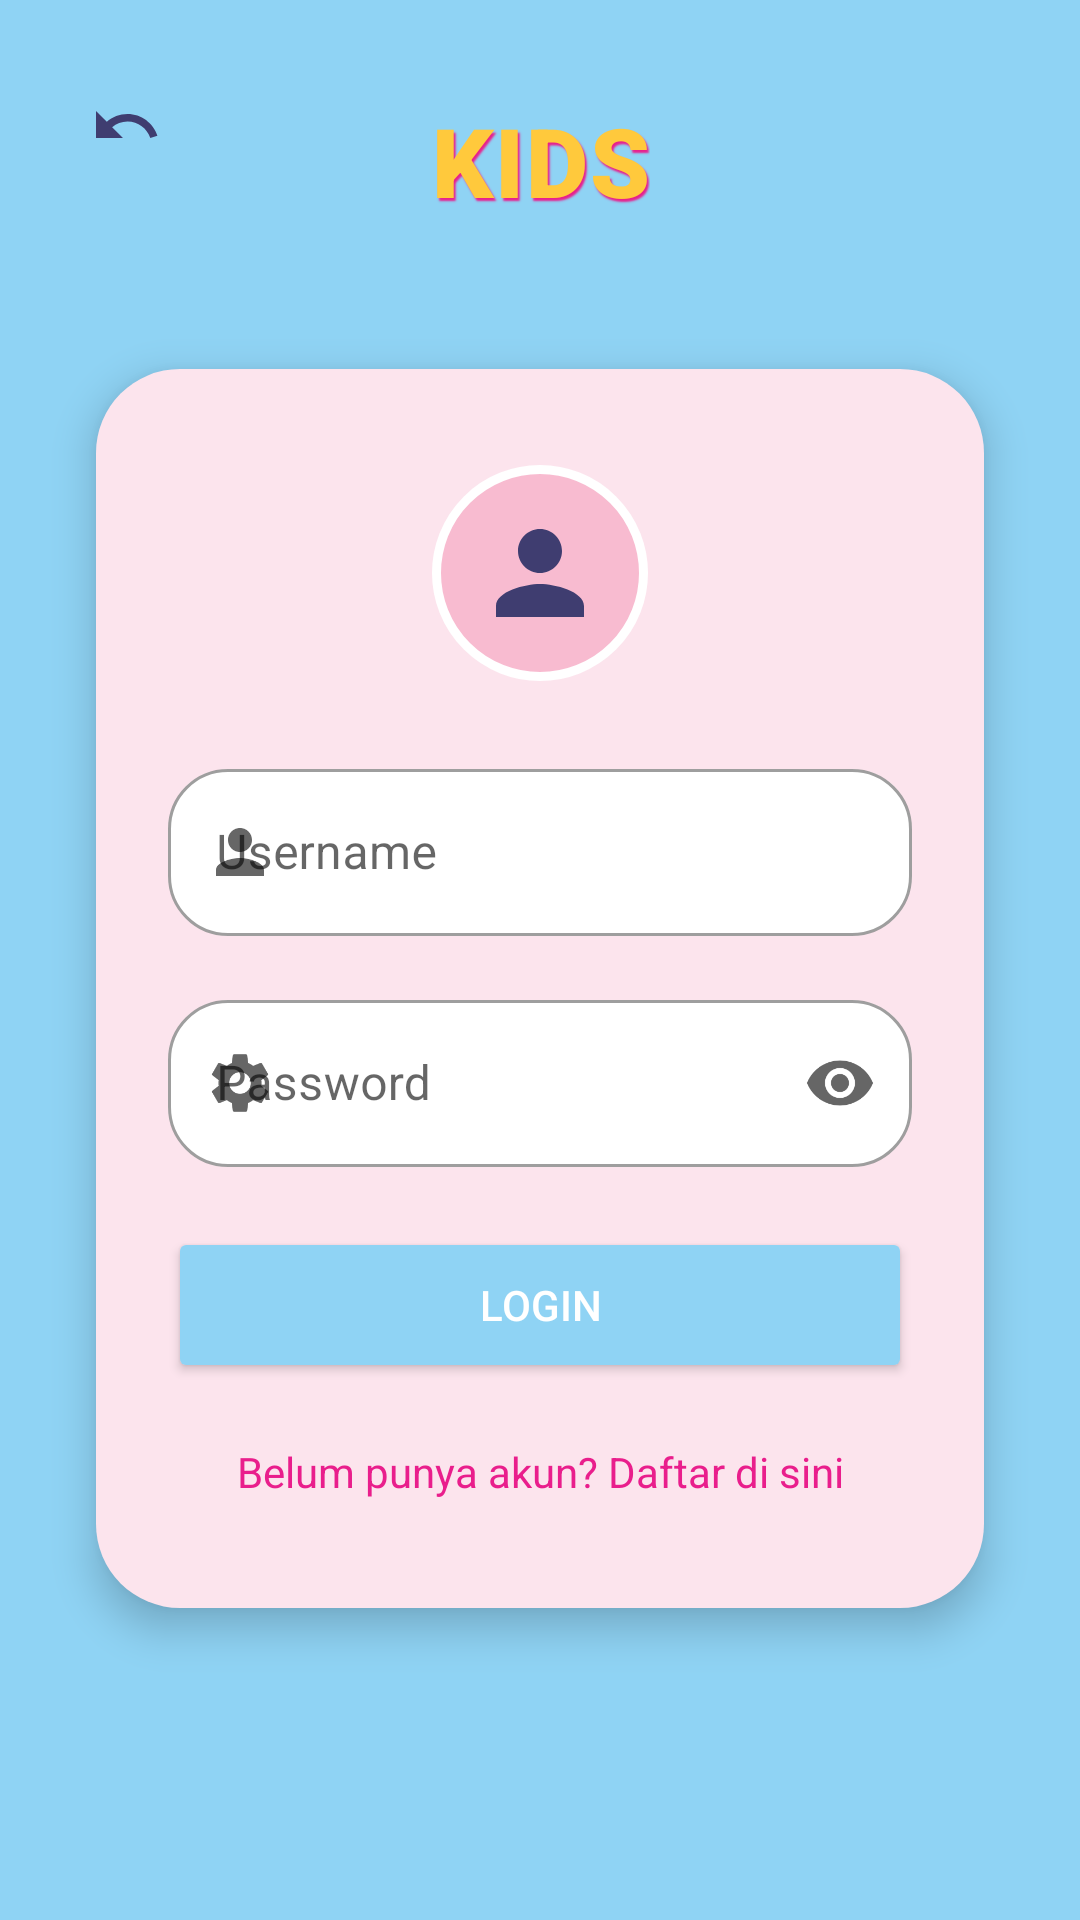

Here is an Android app screen rendered from its layout file. Give the layout XML and the strings, colors and styles it references.
<!-- AndroidManifest.xml: activity theme Theme.TrilinggoKids.NoActionBar -->
<!-- res/layout/activity_login.xml -->
<?xml version="1.0" encoding="utf-8"?>
<androidx.constraintlayout.widget.ConstraintLayout xmlns:android="http://schemas.android.com/apk/res/android"
    xmlns:app="http://schemas.android.com/apk/res-auto"
    android:layout_width="match_parent"
    android:layout_height="match_parent"
    android:background="@drawable/background_background">

    <ImageButton
        android:id="@+id/btnBack"
        android:layout_width="44dp"
        android:layout_height="44dp"
        android:layout_marginStart="20dp"
        android:layout_marginTop="20dp"
        android:background="@drawable/bg_nav_icon"
        android:contentDescription="@string/content_desc_back"
        android:padding="8dp"
        android:src="@drawable/ic_back_curved"
        app:layout_constraintStart_toStartOf="parent"
        app:layout_constraintTop_toTopOf="parent" />

    <TextView
        android:id="@+id/tvTitle"
        style="@style/TitleYellowBubble"
        android:layout_width="wrap_content"
        android:layout_height="wrap_content"
        android:layout_marginTop="32dp"
        android:text="@string/app_title_line2"
        android:textSize="32sp"
        app:layout_constraintEnd_toEndOf="parent"
        app:layout_constraintStart_toStartOf="parent"
        app:layout_constraintTop_toTopOf="parent" />

    <androidx.constraintlayout.widget.ConstraintLayout
        android:id="@+id/cardLogin"
        android:layout_width="0dp"
        android:layout_height="wrap_content"
        android:layout_marginStart="32dp"
        android:layout_marginTop="48dp"
        android:layout_marginEnd="32dp"
        android:background="@drawable/bg_card_menu"
        android:elevation="8dp"
        android:padding="24dp"
        app:layout_constraintEnd_toEndOf="parent"
        app:layout_constraintStart_toStartOf="parent"
        app:layout_constraintTop_toBottomOf="@id/tvTitle">

        <ImageView
            android:id="@+id/ivAvatarBig"
            android:layout_width="72dp"
            android:layout_height="72dp"
            android:layout_marginTop="8dp"
            android:background="@drawable/bg_avatar_circle"
            android:contentDescription="@null"
            android:padding="14dp"
            android:src="@drawable/ic_person"
            app:layout_constraintEnd_toEndOf="parent"
            app:layout_constraintStart_toStartOf="parent"
            app:layout_constraintTop_toTopOf="parent" />

        <com.google.android.material.textfield.TextInputLayout
            android:id="@+id/tilUsername"
            style="@style/Widget.MaterialComponents.TextInputLayout.OutlinedBox"
            android:layout_width="match_parent"
            android:layout_height="wrap_content"
            android:layout_marginTop="24dp"
            app:boxBackgroundColor="@color/white"
            app:boxCornerRadiusBottomEnd="20dp"
            app:boxCornerRadiusBottomStart="20dp"
            app:boxCornerRadiusTopEnd="20dp"
            app:boxCornerRadiusTopStart="20dp"
            app:layout_constraintTop_toBottomOf="@id/ivAvatarBig"
            app:startIconDrawable="@drawable/ic_person">

            <com.google.android.material.textfield.TextInputEditText
                android:id="@+id/etUsername"
                android:layout_width="match_parent"
                android:layout_height="wrap_content"
                android:hint="@string/hint_username"
                android:inputType="text" />

        </com.google.android.material.textfield.TextInputLayout>

        <com.google.android.material.textfield.TextInputLayout
            android:id="@+id/tilPassword"
            style="@style/Widget.MaterialComponents.TextInputLayout.OutlinedBox"
            android:layout_width="match_parent"
            android:layout_height="wrap_content"
            android:layout_marginTop="16dp"
            app:boxBackgroundColor="@color/white"
            app:boxCornerRadiusBottomEnd="20dp"
            app:boxCornerRadiusBottomStart="20dp"
            app:boxCornerRadiusTopEnd="20dp"
            app:boxCornerRadiusTopStart="20dp"
            app:endIconMode="password_toggle"
            app:layout_constraintTop_toBottomOf="@id/tilUsername"
            app:startIconDrawable="@drawable/ic_settings">

            <com.google.android.material.textfield.TextInputEditText
                android:id="@+id/etPassword"
                android:layout_width="match_parent"
                android:layout_height="wrap_content"
                android:hint="@string/hint_password"
                android:inputType="textPassword" />

        </com.google.android.material.textfield.TextInputLayout>

        <Button
            android:id="@+id/btnMasuk"
            android:layout_width="match_parent"
            android:layout_height="52dp"
            android:layout_marginTop="20dp"
            android:backgroundTint="@color/sky_blue"
            android:text="@string/btn_masuk"
            android:textColor="@color/white"
            app:cornerRadius="26dp"
            app:layout_constraintTop_toBottomOf="@id/tilPassword" />

        <TextView
            android:id="@+id/tvGoRegister"
            android:layout_width="wrap_content"
            android:layout_height="wrap_content"
            android:layout_marginTop="16dp"
            android:layout_marginBottom="8dp"
            android:padding="4dp"
            android:text="@string/text_belum_punya_akun"
            android:textColor="@color/text_pink"
            app:layout_constraintBottom_toBottomOf="parent"
            app:layout_constraintEnd_toEndOf="parent"
            app:layout_constraintStart_toStartOf="parent"
            app:layout_constraintTop_toBottomOf="@id/btnMasuk" />

    </androidx.constraintlayout.widget.ConstraintLayout>

</androidx.constraintlayout.widget.ConstraintLayout>
<!-- resources referenced by this layout -->
<resources>
  <color name="sky_blue">#8FD3F4</color>
  <color name="text_pink">#E91E8C</color>
  <color name="white">#FFFFFF</color>
  <!-- drawable bg_avatar_circle (drawable) -->
  <?xml version="1.0" encoding="utf-8"?>
  <shape xmlns:android="http://schemas.android.com/apk/res/android"
      android:shape="oval">
      <solid android:color="@color/card_pink" />
      <stroke
          android:width="3dp"
          android:color="@color/white" />
  </shape>
  <!-- drawable bg_card_menu (drawable) -->
  <?xml version="1.0" encoding="utf-8"?>
  <shape xmlns:android="http://schemas.android.com/apk/res/android"
      android:shape="rectangle">
      <solid android:color="@color/card_pink_light" />
      <corners android:radius="28dp" />
  </shape>
  <!-- drawable ic_back_curved (drawable) -->
  <?xml version="1.0" encoding="utf-8"?>
  <vector xmlns:android="http://schemas.android.com/apk/res/android"
      android:width="24dp"
      android:height="24dp"
      android:viewportWidth="24"
      android:viewportHeight="24"
      android:tint="@color/primary_purple">
      <path
          android:fillColor="@android:color/white"
          android:pathData="M12.5,8c-2.65,0 -5.05,0.99 -6.9,2.6L2,7v9h9l-3.62,-3.62c1.39,-1.16 3.16,-1.88 5.12,-1.88c3.54,0 6.55,2.31 7.6,5.5l2.37,-0.78C21.08,11.03 17.15,8 12.5,8z" />
  </vector>
  <!-- drawable ic_person (drawable) -->
  <?xml version="1.0" encoding="utf-8"?>
  <vector xmlns:android="http://schemas.android.com/apk/res/android"
      android:width="24dp"
      android:height="24dp"
      android:viewportWidth="24"
      android:viewportHeight="24">
      <path
          android:fillColor="@color/primary_purple"
          android:pathData="M12,12c2.21,0 4,-1.79 4,-4s-1.79,-4 -4,-4 -4,1.79 -4,4 1.79,4 4,4zM12,14c-2.67,0 -8,1.34 -8,4v2h16v-2c0,-2.66 -5.33,-4 -8,-4z" />
  </vector>
  <string name="app_title_line2">KIDS</string>
  <string name="btn_masuk">Login</string>
  <string name="content_desc_back">Sebelumnya</string>
  <string name="hint_password">Password</string>
  <string name="hint_username">Username</string>
  <string name="text_belum_punya_akun">Belum punya akun? Daftar di sini</string>
  <style name="TitleYellowBubble">
          <item name="android:fontFamily">sans-serif-black</item>
          <item name="android:textColor">@color/primary_yellow</item>
          <item name="android:textSize">40sp</item>
          <item name="android:textStyle">bold</item>
          <item name="android:shadowColor">@color/primary_pink_dark</item>
          <item name="android:shadowDx">2</item>
          <item name="android:shadowDy">3</item>
          <item name="android:shadowRadius">1</item>
          <item name="android:gravity">center</item>
          <item name="android:letterSpacing">0.02</item>
      </style>
  <style name="Theme.TrilinggoKids.NoActionBar">
          <item name="windowActionBar">false</item>
          <item name="windowNoTitle">true</item>
      </style>
  <color name="card_pink">#F8BBD0</color>
  <color name="card_pink_light">#FCE4ED</color>
  <color name="primary_purple">#3F3D70</color>
  <color name="primary_yellow">#FFC93C</color>
  <color name="primary_pink_dark">#E91E8C</color>
</resources>
